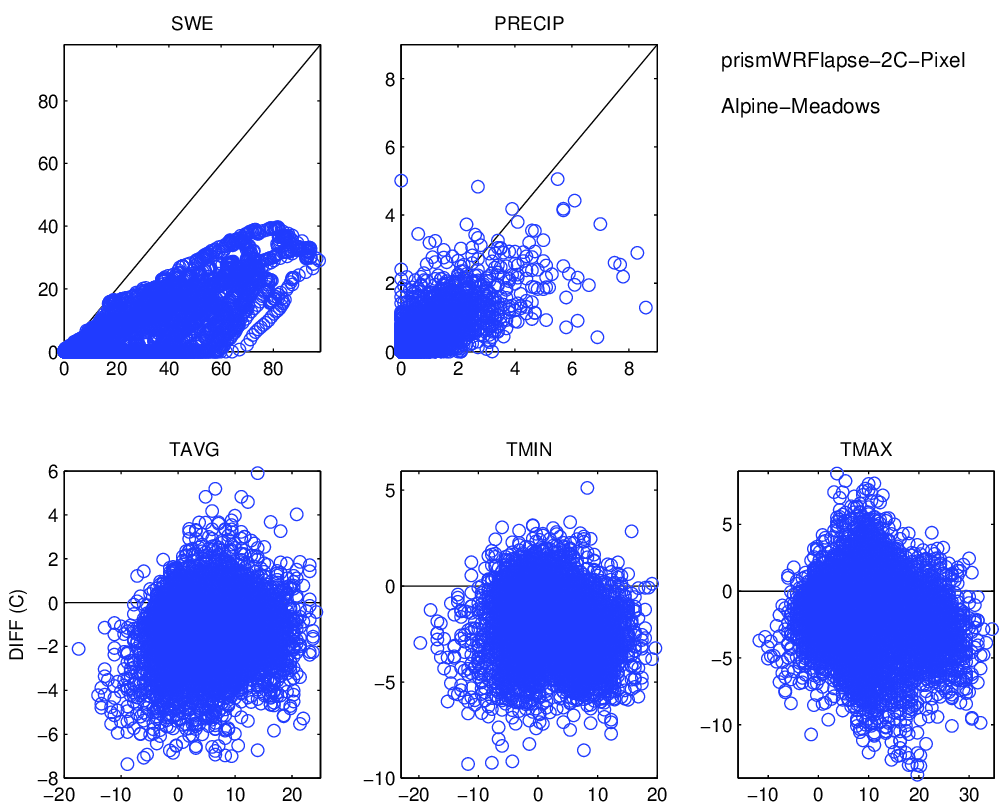

Source data for this figure (header and first rows):
, prec_point, swq, tmean_point, tmax_point, tmin_point, prec_ref, swe, tmean_ref, tmax_ref, tmin_ref
1994-10-01, 0.08761, 0.0, 6.845, 9.322, 2.516, 0.0, 0.0, 7.683, 9.972, 2.533
1994-10-02, 9.447257857422e-06, 0.0, 4.264, 10.79, -0.5908, 0.0, 0.0, 4.25, 7.683, 0.8167
1994-10-03, 0.0, 0.0, 5.552, 12.27, -0.109, 0.0, 0.0, 7.111, 15.12, 1.961
1994-10-04, 0.0, 0.0, 9.083, 16.52, 3.431, 0.0, 0.0, 8.828, 16.27, 4.822
1994-10-05, 0.004883, 0.0, 7.433, 13.26, 3.65, 0.0, 0.0, 5.967, 12.83, 2.533
1994-10-06, 0.00352, 0.0, 4.084, 9.17, 1.206, 0.0, 0.0, 4.822, 7.683, 2.533
1994-10-07, 6.4620901037e-06, 0.0, 6.938, 13.31, 1.116, 0.0, 0.0, 7.111, 16.27, 1.961
1994-10-08, 2.45075329191e-07, 0.0, 10.13, 16.37, 6.058, 0.0, 0.0, 11.12, 21.42, 7.683
1994-10-09, 0.08596, 0.0, 5.625, 8.245, 2.03, 0.0, 0.0, 9.972, 16.27, 5.967
1994-10-10, 0.03792, 0.0, 2.938, 5.637, 1.292, 0.1, 0.0, 3.678, 5.967, 1.961
1994-10-11, 0.004612, 2.3611495689833338e-05, 1.262, 4.248, -0.9412, 0.2, 0.0, 1.961, 4.822, 0.2444
1994-10-12, 4.822443549e-07, 0.0, 2.09, 7.541, -1.381, 0.0, 0.0, 3.106, 11.12, 0.2444
1994-10-13, 0.3837, 0.0, 2.474, 6.973, -1.496, 0.0, 0.0, 2.533, 8.256, -0.3278
1994-10-14, 0.7766, 0.001344, 0.4829, 2.603, -0.9782, 1.7, 0.0, 1.389, 2.533, 0.2444
1994-10-15, 0.01731, 0.008554, 1.142, 5.686, -1.967, 0.0, 0.0, 1.389, 4.822, -0.3278
1994-10-16, 0.0, 0.0, 4.439, 10.1, 0.7678, 0.1, 0.0, 3.678, 12.83, -0.3278
1994-10-17, 0.01494, 7.617933903708333e-07, 1.782, 3.424, -0.2756, 0.0, 0.0, 3.106, 4.822, 1.961
1994-10-18, 0.0001844, 1.7583506870416667e-07, 0.9016, 5.302, -2.242, 0.0, 0.0, 3.678, 9.4, 1.961
1994-10-19, 0.2305, 0.007085, 0.02568, 3.121, -2.054, 0.2, 0.0, 2.533, 3.106, 0.8167
1994-10-20, 1.215, 0.00702, 1.867, 3.906, 0.3396, 3.1, 0.0, 3.678, 5.394, 1.389
1994-10-21, 0.5887, 0.009903, 0.858, 3.295, -0.6988, 0.4, 0.0, 1.961, 3.106, 0.8167
1994-10-22, 0.06281, 0.01249, 0.4179, 4.59, -2.735, 0.3, 0.0, 1.961, 5.394, -0.9
1994-10-23, 0.04665, 0.002915, 3.421, 8.568, 0.2719, 0.0, 0.0, 3.678, 8.828, 1.389
1994-10-24, 1.14189255362952e-05, 0.0, 5.887, 10.75, 2.848, 0.3, 0.0, 7.111, 16.27, 2.533
1994-10-25, 0.2953, 0.0, 6.952, 12.9, 3.228, 0.6, 0.3, 8.256, 17.98, 5.394
1994-10-26, 2.222, 0.0, 5.293, 6.389, 3.311, 2.6, 0.6, 4.822, 7.111, 2.533
1994-10-27, 0.5216, 0.02645, 1.833, 3.542, -1.438, 2.4, 0.5, 1.389, 3.106, -0.9
1994-10-28, 0.3604, 0.1841, -1.213, 0.428, -2.545, 1.4, 0.5, -0.9, 0.2444, -0.9
1994-10-29, 0.008882, 0.2338, -1.874, 1.473, -4.232, 0.0, 1.6, -0.3278, 4.822, -1.472
1994-10-30, 0.3873, 0.3555, -1.836, 0.4711, -3.308, 0.7, 1.5, -0.9, 0.2444, -1.472
1994-10-31, 0.9856, 0.4822, 0.6663, 4.245, -2.429, 2.7, 1.9, 1.389, 4.822, -2.044
1994-11-01, 1.055, 0.991, -3.343, -2.044, -4.264, 2.7, 3.2, -2.617, -2.044, -3.189
1994-11-02, 0.02427, 1.547, -5.463, -2.611, -9.034, 0.3, 5.5, -3.189, -0.9, -5.478
1994-11-03, 0.08187, 1.647, -5.76, -2.074, -9.489, 0.4, 5.6, -3.761, -1.472, -5.478
1994-11-04, 1.045, 2.179, -4.129, -1.484, -7.549, 0.9, 5.7, -2.617, -0.3278, -5.478
1994-11-05, 1.9843180794052e-06, 2.436, -5.796, -1.4, -8.556, 0.0, 6.6, -3.761, 4.822, -6.622
1994-11-06, 0.6717, 2.601, -3.909, -2.246, -6.501, 1.0, 6.5, -3.189, -1.472, -5.478
1994-11-07, 0.2126, 2.93, -2.761, -1.456, -5.283, 0.9, 7.5, -1.472, -0.9, -2.044
1994-11-08, 0.3766, 3.103, -1.57, -0.6261, -2.335, 0.4, 8.3, -0.9, 0.8167, -2.044
1994-11-09, 0.8485, 3.627, -0.9434, 0.6982, -2.357, 0.4, 8.5, -0.9, 0.8167, -1.472
1994-11-10, 0.003064, 3.753, -3.073, 0.1182, -5.041, 0.0, 8.6, -0.3278, 2.533, -1.472
1994-11-11, 0.9447, 3.931, -3.328, -2.022, -4.679, 0.8, 8.6, -1.472, 0.2444, -2.617
1994-11-12, 0.05473, 4.46, -4.276, -3.068, -5.431, 0.7, 9.4, -2.617, -0.3278, -4.333
1994-11-13, 0.1891, 4.63, -2.619, -1.481, -3.664, 0.5, 10.0, -0.9, 0.8167, -2.044
1994-11-14, 0.8506, 4.983, -1.574, -0.9318, -2.005, 1.0, 10.4, -0.9, -0.3278, -0.9
1994-11-15, 0.5424, 5.241, -2.48, -0.9981, -4.872, 0.9, 11.4, -0.9, 0.8167, -2.044
1994-11-16, 1.017, 6.123, -5.741, -5.099, -7.029, 2.3, 12.3, -4.333, -2.617, -6.622
1994-11-17, 0.02261, 6.721, -7.698, -5.116, -9.988, 0.0, 14.5, -5.478, -0.3278, -8.339
1994-11-18, 0.03483, 6.83, -7.687, -5.03, -10.23, 0.1, 14.5, -6.05, -1.472, -8.911
1994-11-19, 1.563, 7.158, -3.281, -1.464, -6.091, 2.5, 14.5, -2.044, 0.2444, -4.906
1994-11-20, 0.1525, 7.863, -7.373, -5.219, -9.952, 0.6, 14.9, -4.906, -3.189, -7.767
1994-11-21, 0.0004656, 8.306, -8.685, -4.568, -11.59, 0.6, 15.5, -6.05, -0.9, -8.339
1994-11-22, 0.01555, 8.361, -5.704, -2.188, -9.805, 0.1, 16.1, -4.906, -1.472, -8.339
1994-11-23, 0.745, 8.749, -4.342, -2.069, -6.544, 1.1, 16.2, -2.617, -0.9, -6.05
1994-11-24, 0.1061, 8.905, -4.194, -1.025, -8.077, 0.3, 17.2, -2.617, -0.3278, -6.05
1994-11-25, 0.4699, 9.19, -4.168, -1.128, -7.185, 0.5, 17.5, -2.617, 0.8167, -4.906
1994-11-26, 0.04464, 9.367, -6.914, -5.337, -7.876, 0.8, 18.0, -3.761, -2.044, -4.906
1994-11-27, 0.3911, 9.539, -5.259, -3.554, -6.627, 1.1, 18.8, -3.189, -2.617, -3.761
1994-11-28, 0.6386, 9.754, -5.217, -3.74, -7.341, 1.3, 19.9, -3.189, -2.044, -4.333
1994-11-29, 4.179, 10.9, -1.112, 1.526, -4.441, 3.9, 21.2, 0.2444, 3.106, -2.617
... 7,702 more rows
